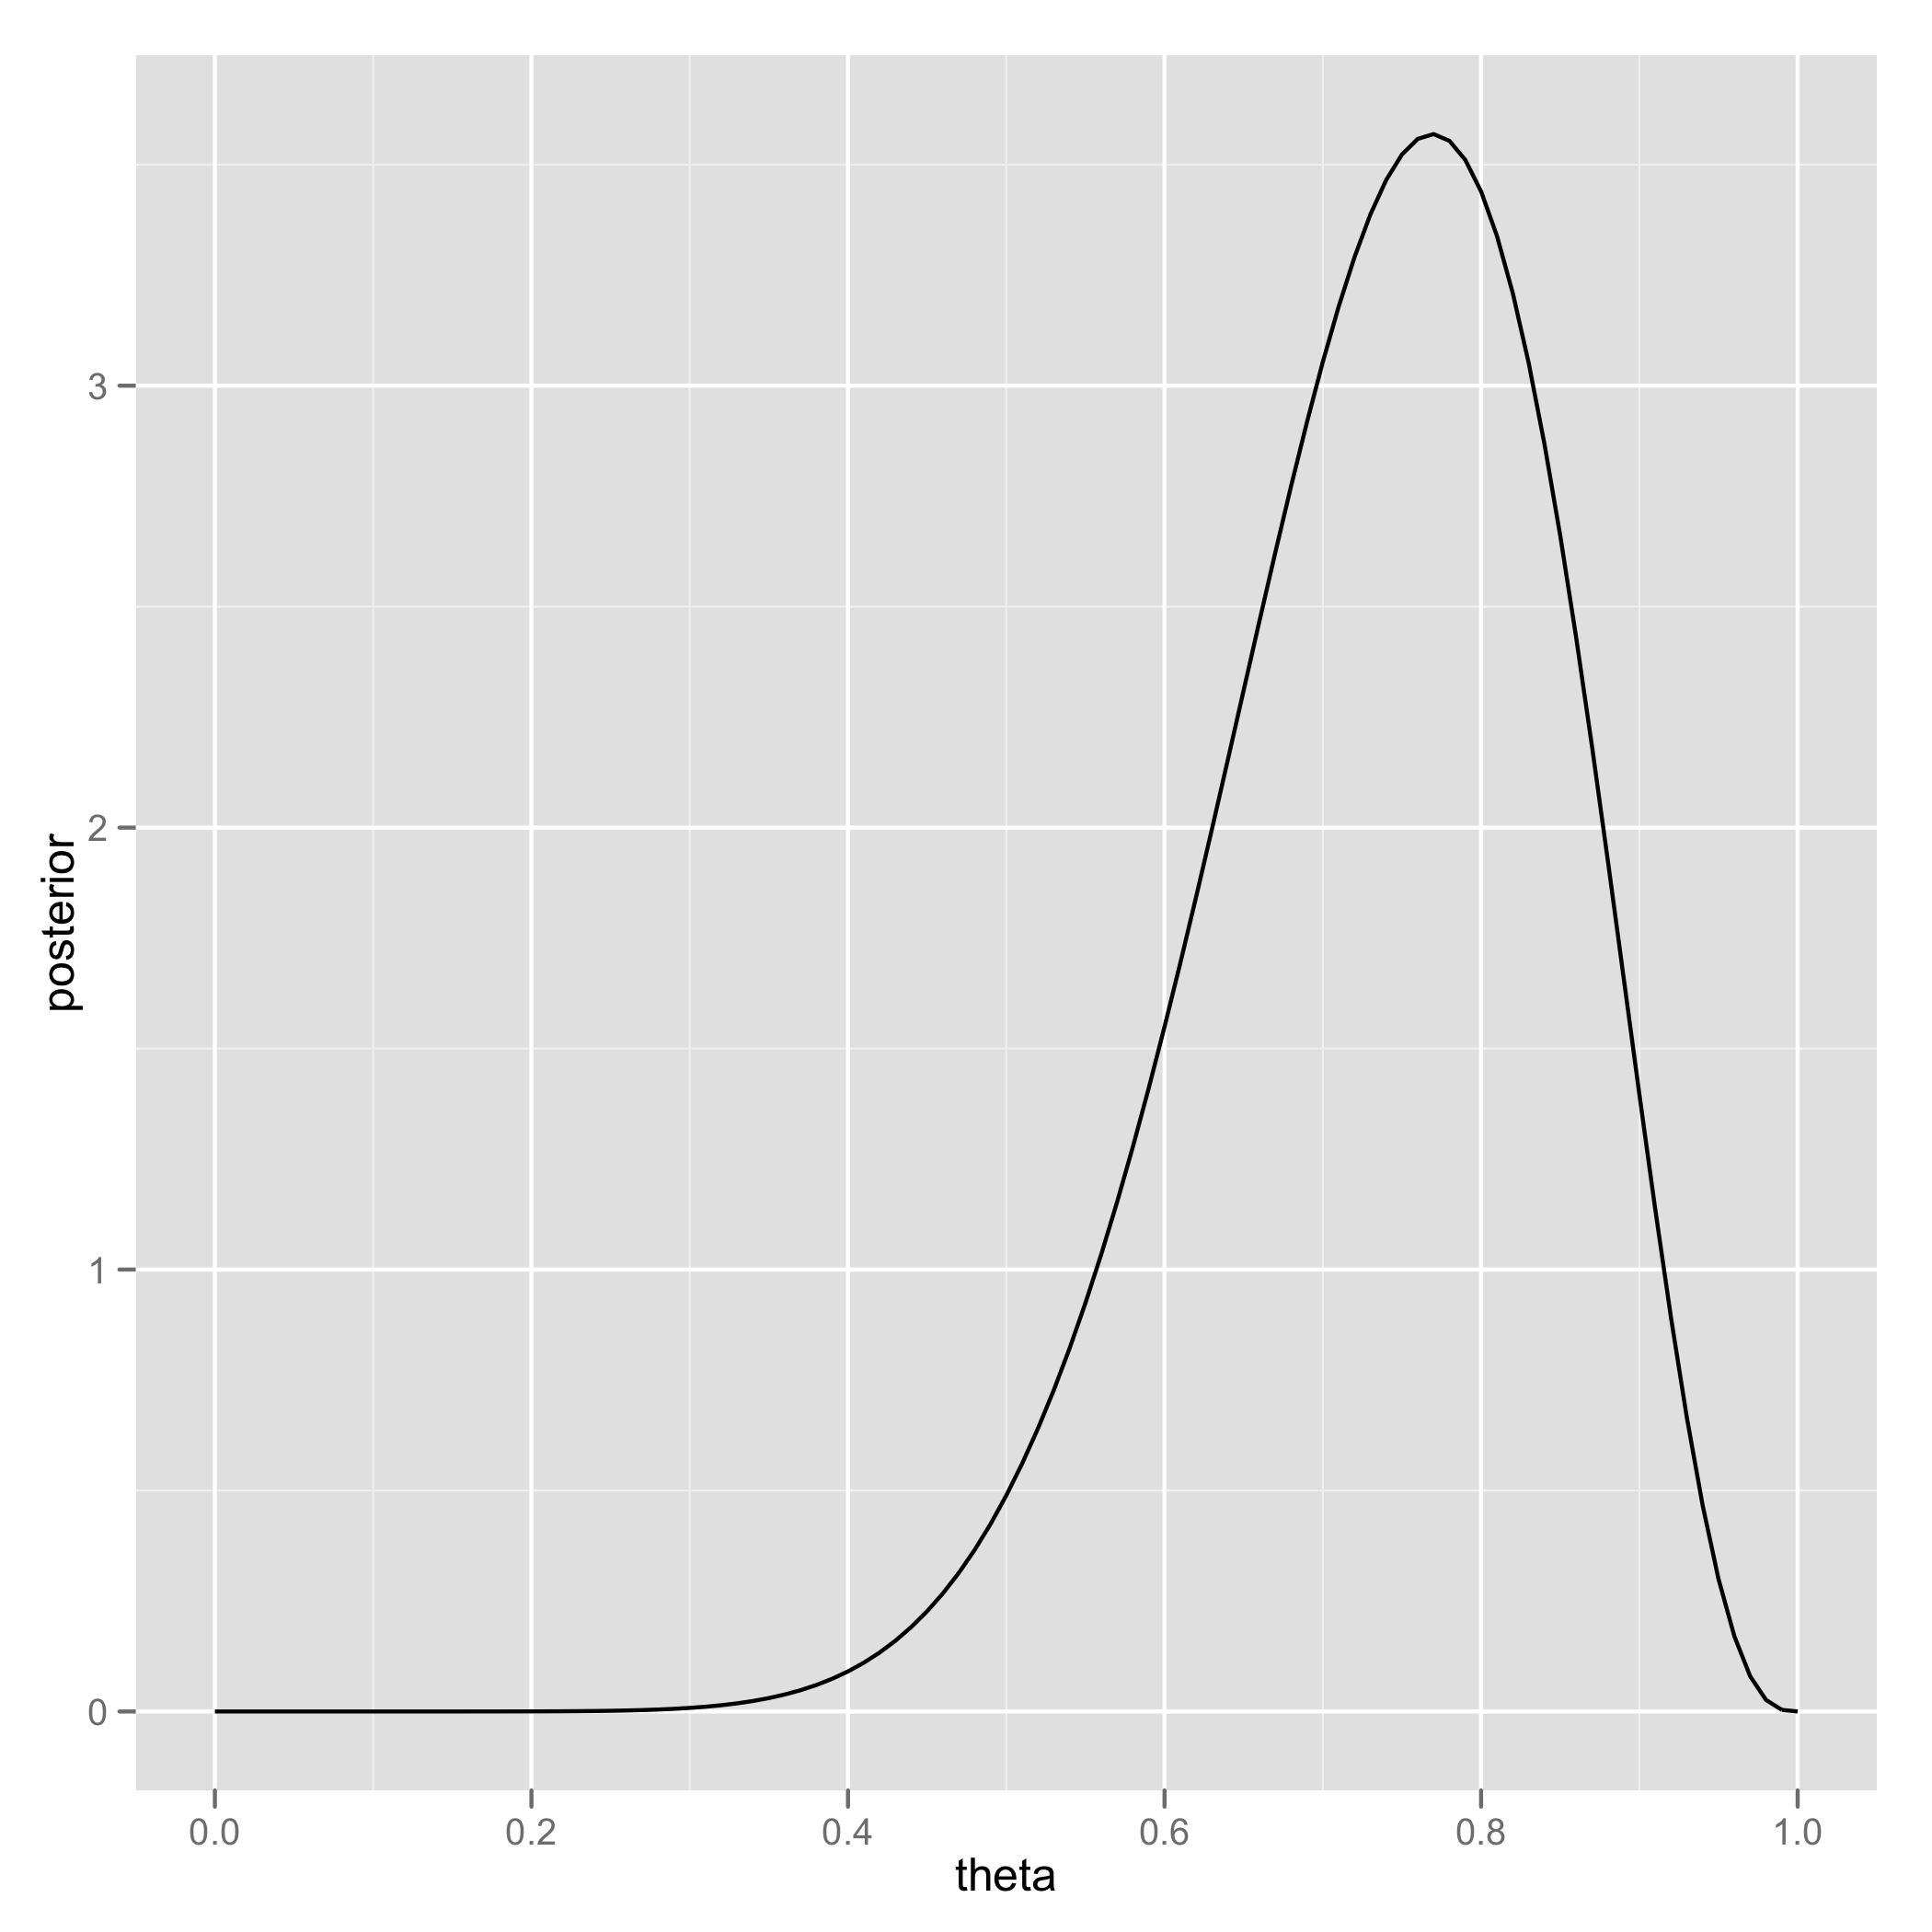

Reproduce this figure in R.
df <- data.frame(theta = seq(0, 1, by = 0.01))
df <- transform(df, posterior = dbeta(theta, 11, 4))

ggplot(df, aes(x = theta, y = posterior)) +
  geom_line()
ggsave('beta_distribution.png')
